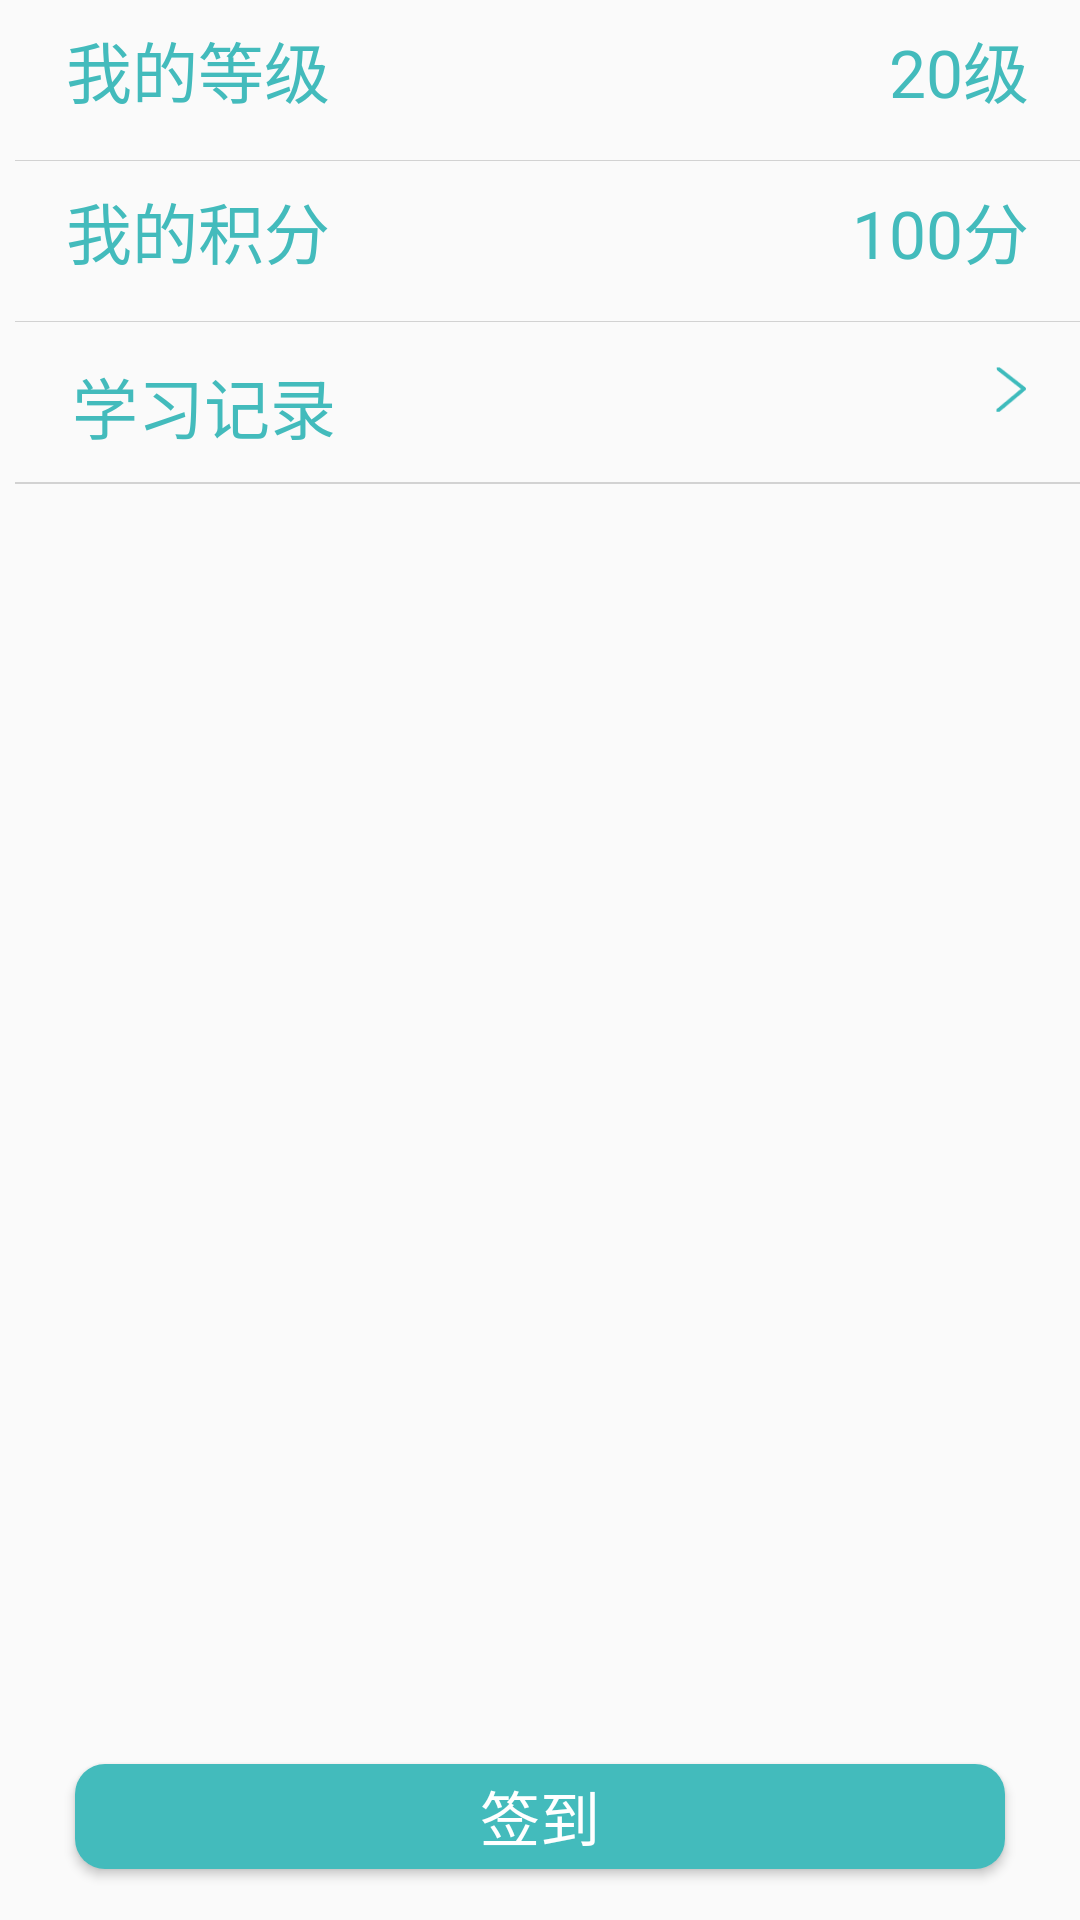

Produce the Android XML layout that renders to this screen, including the resource entries it uses.
<!-- AndroidManifest.xml: application theme AppTheme -->
<!-- res/layout/layout19_person.xml -->
<?xml version="1.0" encoding="utf-8"?>
<LinearLayout xmlns:android="http://schemas.android.com/apk/res/android"
    android:layout_width="match_parent" android:layout_height="match_parent">
    <LinearLayout
        android:orientation="vertical"
        android:layout_width="0dp"
        android:layout_height="match_parent"
        android:layout_weight="68">

        <LinearLayout
            android:orientation="horizontal"
            android:layout_width="match_parent"
            android:layout_height="0dp"
            android:layout_weight="7"
            android:layout_marginTop="5dp"
            android:layout_marginLeft="10dp">

            <TextView
                android:layout_width="wrap_content"
                android:layout_height="wrap_content"
                android:text="我的等级"
                android:id="@+id/textView8"
                android:textColor="#ff43bbbc"
                android:textSize="22dp"
                android:padding="2dp"
                android:layout_marginLeft="10dp" />

            <TableRow
                android:layout_width="0dp"
                android:layout_height="match_parent"
                android:layout_weight="1"></TableRow>

            <TextView
                android:layout_width="wrap_content"
                android:layout_height="wrap_content"
                android:text="20级"
                android:id="@+id/textView2"
                android:textColor="#ff43bbbc"
                android:textSize="22dp"
                android:padding="2dp"
                android:layout_marginRight="15dp" />

        </LinearLayout>

        <View android:layout_height="1px"
            android:background="#ffd2d2d2"
            android:layout_width="fill_parent"
            android:layout_marginLeft="5dp"></View>

        <LinearLayout
            android:orientation="horizontal"
            android:layout_width="match_parent"
            android:layout_height="0dp"
            android:layout_weight="7"
            android:layout_marginTop="5dp"
            android:layout_marginLeft="10dp" >

            <TextView
                android:layout_width="wrap_content"
                android:layout_height="wrap_content"
                android:text="我的积分"
                android:id="@+id/textView3"
                android:textColor="#ff43bbbc"
                android:textSize="22dp"
                android:padding="2dp"
                android:layout_marginLeft="10dp" />

            <TableRow
                android:layout_width="0dp"
                android:layout_height="match_parent"
                android:layout_weight="1" />

            <TextView
                android:layout_width="wrap_content"
                android:layout_height="wrap_content"
                android:text="100分"
                android:id="@+id/textView4"
                android:textColor="#ff43bbbc"
                android:textSize="22dp"
                android:padding="2dp"
                android:layout_marginRight="15dp" />
        </LinearLayout>

        <View android:layout_height="1px"
            android:background="#ffd2d2d2"
            android:layout_width="fill_parent"
            android:layout_marginLeft="5dp"></View>

        <LinearLayout
            android:orientation="horizontal"
            android:layout_width="match_parent"
            android:layout_height="0dp"
            android:layout_weight="7"
            android:layout_marginTop="5dp"
            android:layout_marginLeft="10dp"
            android:layout_marginRight="10dp">

            <Button
                android:layout_width="0dp"
                android:layout_height="35dp"
                android:text="学习记录"
                android:id="@+id/record"
                android:background="@drawable/transparent"
                android:textColor="#43bbbc"
                android:textSize="22dp"
                android:layout_weight="1"
                android:layout_gravity="center"
                android:layout_marginLeft="14dp"
                android:layout_marginRight="15dp"
                android:gravity="left|right" />

            <ImageButton
                android:layout_width="10dp"
                android:layout_height="15dp"
                android:id="@+id/recharge_score"
                android:background="@drawable/next_blue"
                android:layout_marginTop="10dp"
                android:layout_marginRight="8dp" />

        </LinearLayout>


        <View android:layout_height="1px"
            android:background="#ffd2d2d2"
            android:layout_width="fill_parent"
            android:layout_marginLeft="5dp"></View>

        <View android:layout_height="1px"
            android:background="#ffd2d2d2"
            android:layout_width="fill_parent"
            android:layout_marginLeft="5dp"></View>

        <TableRow
            android:layout_width="match_parent"
            android:layout_height="0dp"
            android:layout_weight="60" />

        <LinearLayout
            android:orientation="horizontal"
            android:layout_width="match_parent"
            android:layout_height="0dp"
            android:layout_weight="7"
            android:layout_marginTop="5dp"
            android:layout_marginLeft="10dp"
            android:layout_marginBottom="10dp"
            android:layout_marginRight="10dp">

            <Button
                android:layout_width="match_parent"
                android:layout_height="35dp"
                android:text="签到"
                android:id="@+id/clockin"
                android:background="@drawable/shape_green"
                android:textColor="#ffffffff"
                android:textSize="20dp"
                android:layout_weight="0"
                android:layout_gravity="center"
                android:layout_marginLeft="15dp"
                android:layout_marginRight="15dp" />



        </LinearLayout>

    </LinearLayout>
</LinearLayout>
<!-- resources referenced by this layout -->
<resources>
  <!-- drawable next_blue: png bitmap (drawable, 622 bytes) -->
  <!-- drawable shape_green (drawable) -->
  <?xml version="1.0" encoding="utf-8"?>
      <shape xmlns:android="http://schemas.android.com/apk/res/android"
          android:shape="rectangle" >
  
          
          <solid android:color="#43bbbc" />
  
          
  
       
          
          
          <corners
              android:radius="10dp"/>
  
          
      </shape>
  <!-- drawable transparent (drawable) -->
  <?xml version="1.0" encoding="utf-8"?>
      <shape xmlns:android="http://schemas.android.com/apk/res/android"
          android:shape="rectangle" >
  
          
          <solid android:color="@android:color/transparent" />
  
          
  
       
          
          
  
          
      </shape>
  <style name="AppTheme" parent="Theme.AppCompat.Light.DarkActionBar">
          
      </style>
</resources>
